Dataset: palm-fruit-ripeness-classification-2 (GitHub, arivin29/sawit). Classes: empty bunch, overripe, ripe, rotten, underripe, unripe.

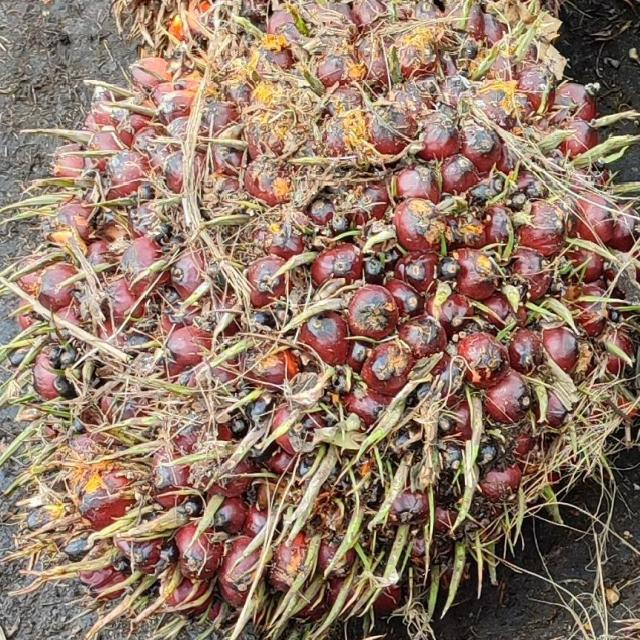
Label: underripe

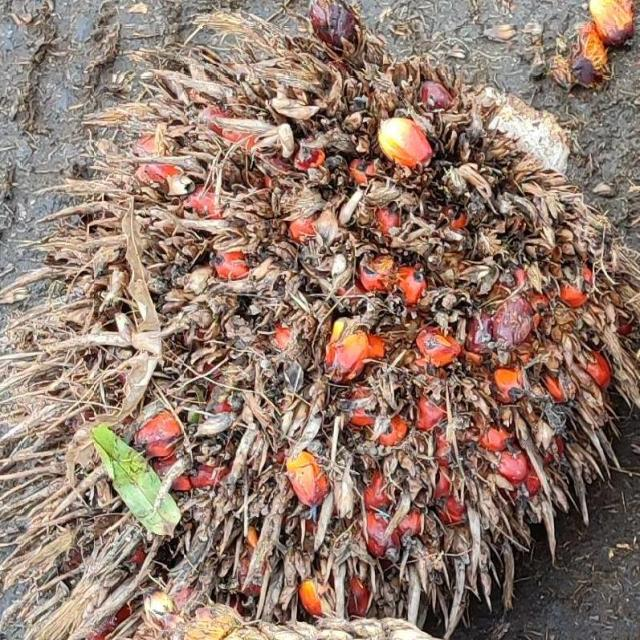
Label: overripe

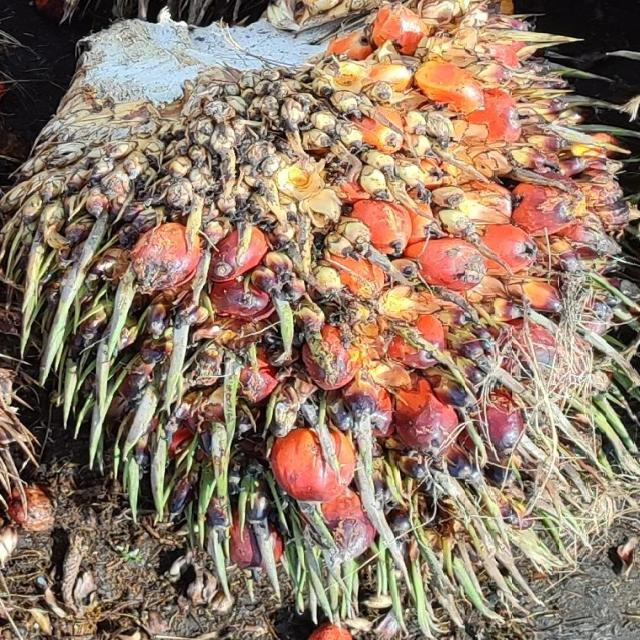
Label: ripe

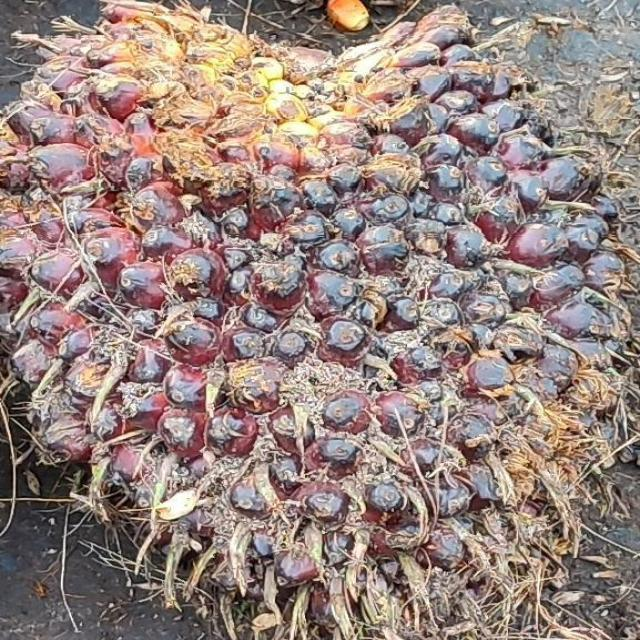
Label: unripe

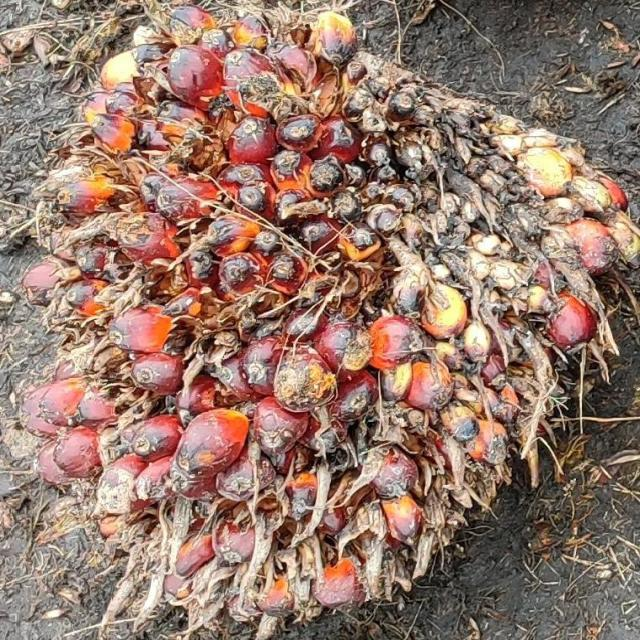
Label: ripe

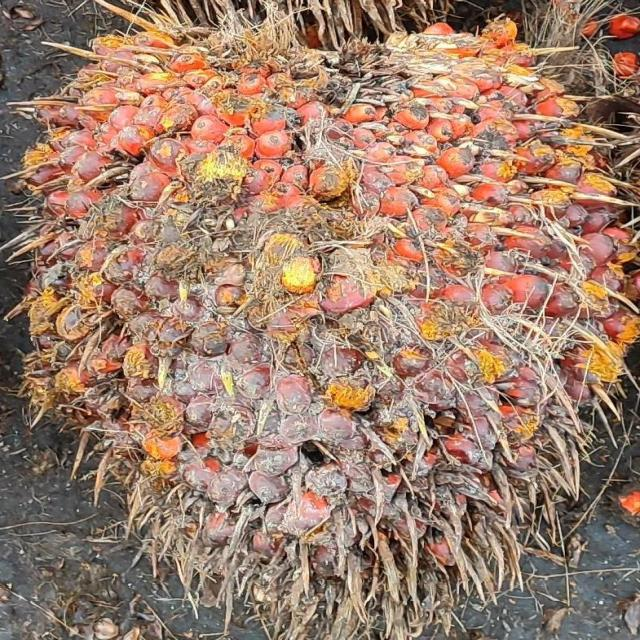
Label: underripe
